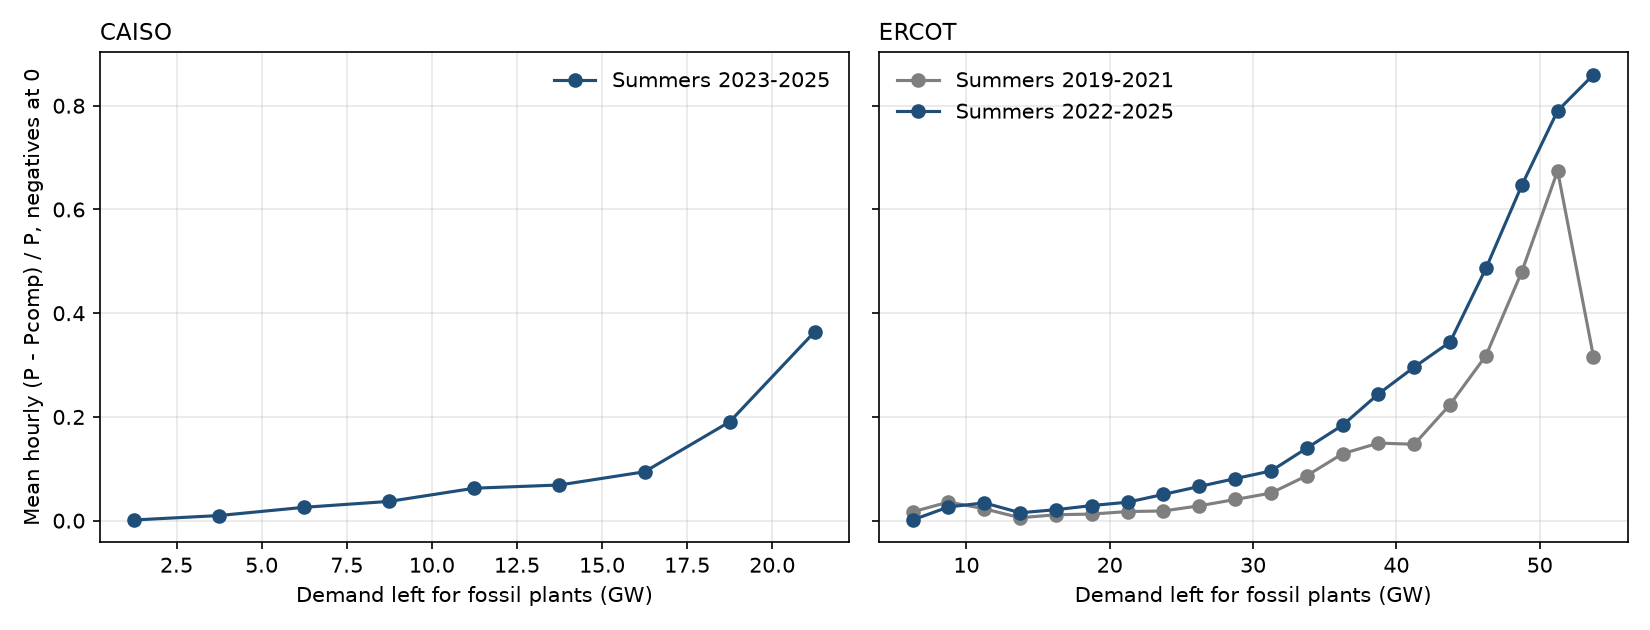

Source data for this figure (header and first rows):
period, bin, hours, lerner, price, pcomp, market
2023-2025, 0, 112, 0.001333, 27.16, 39.46, CAISO
2023-2025, 2500, 724, 0.009885, 28.78, 40.68, CAISO
2023-2025, 5000, 2147, 0.02578, 34.49, 42.74, CAISO
2023-2025, 7500, 2498, 0.03718, 38.71, 45.28, CAISO
2023-2025, 10000, 1996, 0.0626, 45.26, 47.55, CAISO
2023-2025, 12500, 1136, 0.06879, 54.21, 54.81, CAISO
2023-2025, 15000, 492, 0.09428, 66.08, 62.34, CAISO
2023-2025, 17500, 260, 0.1906, 91.53, 68.15, CAISO
2023-2025, 20000, 75, 0.3644, 162.8, 83.53, CAISO
2019-2021, 5000, 87, 0.01698, 13.27, 20.89, ERCOT
2019-2021, 7500, 231, 0.03595, 16.63, 21.57, ERCOT
2019-2021, 10000, 299, 0.02291, 17.05, 21.91, ERCOT
2019-2021, 12500, 517, 0.005638, 18.19, 24.8, ERCOT
2019-2021, 15000, 782, 0.01143, 18.65, 24.63, ERCOT
2019-2021, 17500, 851, 0.01272, 19.38, 25.03, ERCOT
2019-2021, 20000, 922, 0.01758, 20.51, 25.07, ERCOT
2019-2021, 22500, 975, 0.01871, 21.46, 25.63, ERCOT
2019-2021, 25000, 901, 0.02865, 23.8, 27.37, ERCOT
2019-2021, 27500, 847, 0.04082, 26.54, 28.93, ERCOT
2019-2021, 30000, 744, 0.05317, 28.27, 29.24, ERCOT
2019-2021, 32500, 701, 0.08672, 32.91, 30.24, ERCOT
2019-2021, 35000, 709, 0.1292, 39.34, 30.29, ERCOT
2019-2021, 37500, 630, 0.1496, 40.57, 32.7, ERCOT
2019-2021, 40000, 542, 0.1473, 42.71, 35.52, ERCOT
2019-2021, 42500, 483, 0.224, 53.99, 37.54, ERCOT
2019-2021, 45000, 370, 0.3183, 73.8, 37.86, ERCOT
2019-2021, 47500, 207, 0.48, 155.3, 38.34, ERCOT
2019-2021, 50000, 149, 0.6745, 428.3, 51.42, ERCOT
2019-2021, 52500, 51, 0.3162, 1003, 532.8, ERCOT
2022-2025, 5000, 60, 0.001402, 15.34, 22.95, ERCOT
2022-2025, 7500, 111, 0.02646, 16.69, 22.49, ERCOT
2022-2025, 10000, 208, 0.03431, 20.01, 24.14, ERCOT
2022-2025, 12500, 370, 0.01528, 22.1, 27.91, ERCOT
2022-2025, 15000, 582, 0.02116, 25.01, 29.63, ERCOT
2022-2025, 17500, 868, 0.02917, 28.18, 31.92, ERCOT
2022-2025, 20000, 1083, 0.03563, 27.91, 30.42, ERCOT
2022-2025, 22500, 1199, 0.05069, 28.7, 29.69, ERCOT
2022-2025, 25000, 1395, 0.06594, 29.82, 29.46, ERCOT
2022-2025, 27500, 1416, 0.08109, 32.77, 31.09, ERCOT
2022-2025, 30000, 1359, 0.09576, 35.47, 32.3, ERCOT
2022-2025, 32500, 1291, 0.1399, 40.62, 33.67, ERCOT
2022-2025, 35000, 1103, 0.1842, 45.83, 34.77, ERCOT
2022-2025, 37500, 951, 0.2444, 56.71, 38.95, ERCOT
2022-2025, 40000, 863, 0.2962, 68.64, 43.97, ERCOT
2022-2025, 42500, 670, 0.3446, 87.71, 49.99, ERCOT
2022-2025, 45000, 494, 0.4866, 134, 50.35, ERCOT
2022-2025, 47500, 350, 0.6466, 210.3, 50.24, ERCOT
2022-2025, 50000, 200, 0.7903, 516.7, 52.95, ERCOT
2022-2025, 52500, 71, 0.8599, 1337, 108.2, ERCOT
